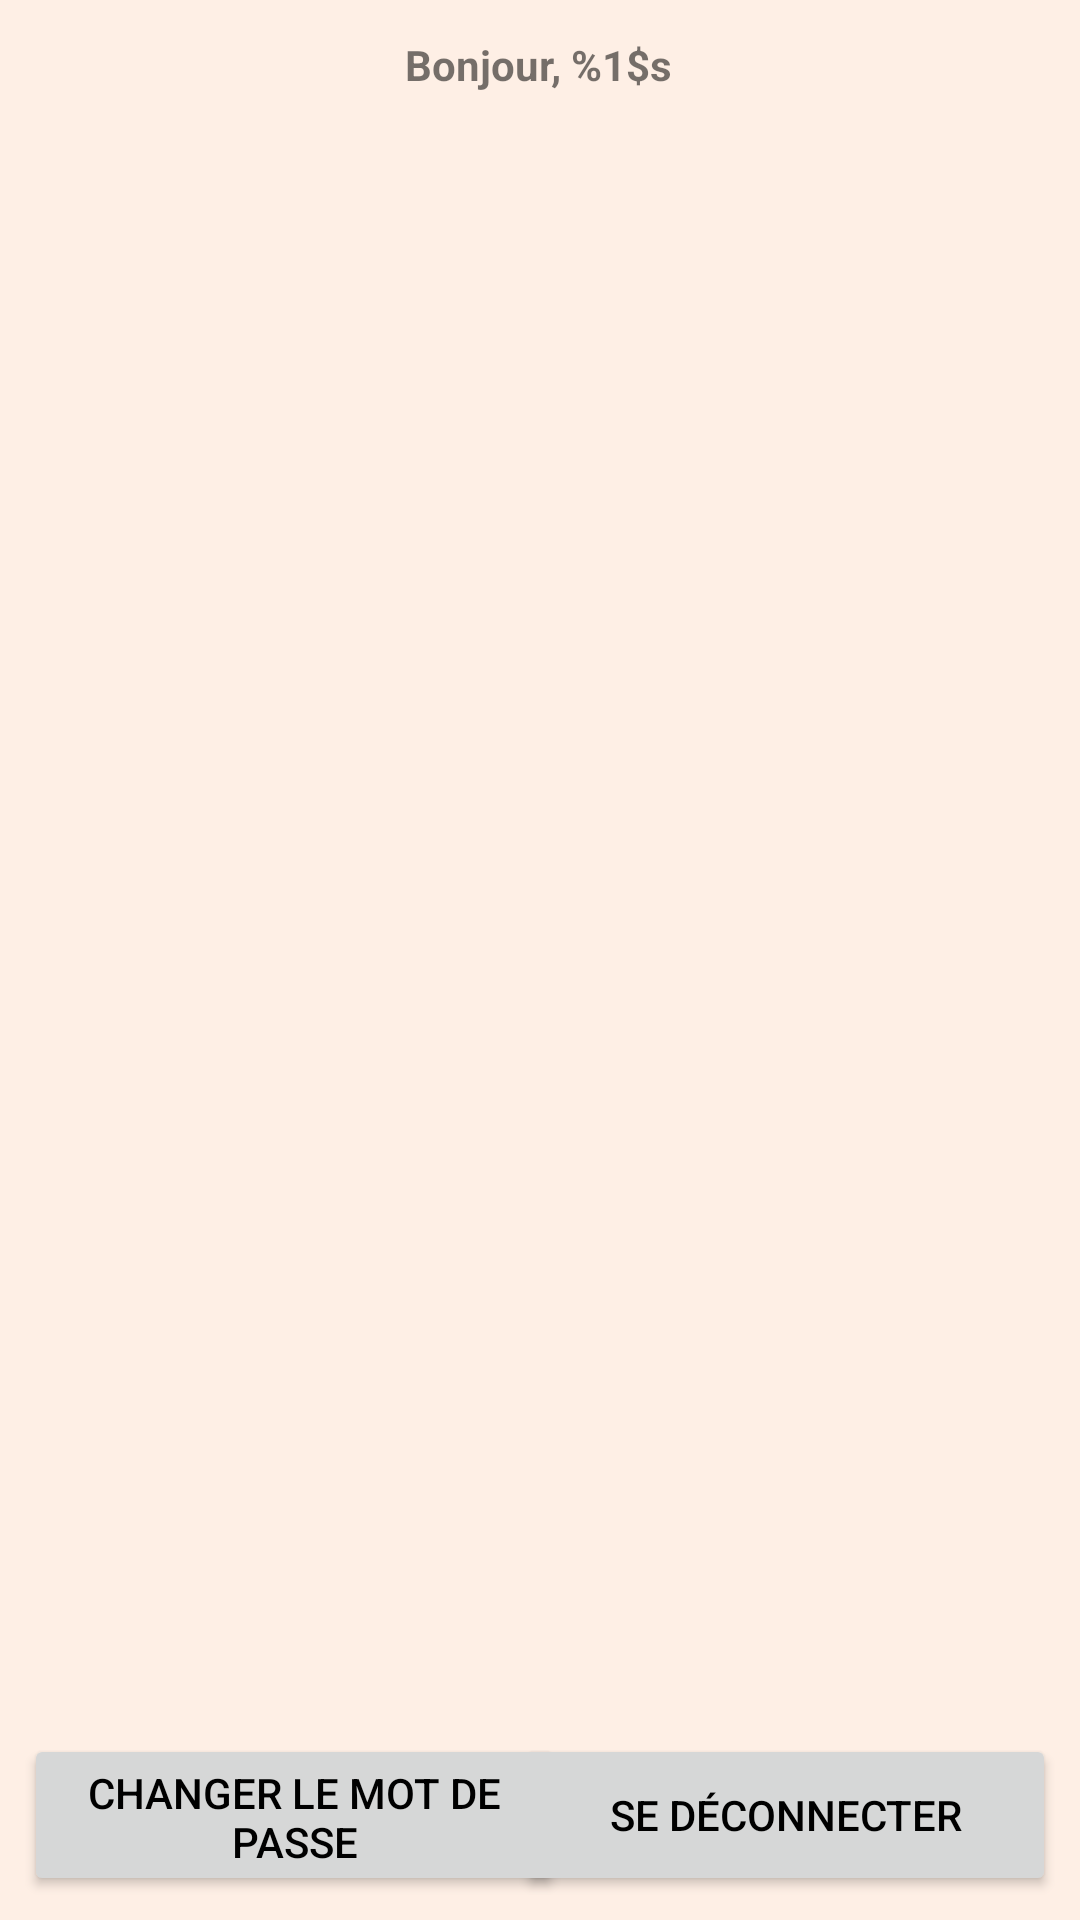

Reconstruct the res/layout file that produces this screen, plus the resources it refers to.
<!-- AndroidManifest.xml: application theme Theme.M14TP2JA -->
<!-- res/layout/activity_main.xml -->
<?xml version="1.0" encoding="utf-8"?>
<androidx.constraintlayout.widget.ConstraintLayout xmlns:android="http://schemas.android.com/apk/res/android"
    xmlns:app="http://schemas.android.com/apk/res-auto"
    xmlns:tools="http://schemas.android.com/tools"
    android:layout_width="match_parent"
    android:layout_height="match_parent"
    tools:context=".MainActivity">

    <TextView
        android:id="@+id/tvBonjourUtilisateur"
        android:layout_width="wrap_content"
        android:layout_height="wrap_content"
        android:layout_marginTop="12dp"
        android:text="@string/bonjour_utilisateur"
        android:textStyle="bold"
        app:layout_constraintEnd_toEndOf="parent"
        app:layout_constraintHorizontal_bias="0.498"
        app:layout_constraintStart_toStartOf="parent"
        app:layout_constraintTop_toTopOf="parent" />

    <androidx.recyclerview.widget.RecyclerView
        android:id="@+id/rvFruits"
        android:layout_width="0dp"
        android:layout_height="0dp"
        android:layout_marginTop="10dp"
        android:layout_marginBottom="10dp"
        app:layout_constraintTop_toBottomOf="@id/tvBonjourUtilisateur"
        app:layout_constraintBottom_toTopOf="@id/btnChangerMdP"
        app:layout_constraintStart_toStartOf="parent"
        app:layout_constraintEnd_toEndOf="parent" />

    <Button
        android:id="@+id/btnChangerMdP"
        android:layout_width="180dp"
        android:layout_height="54dp"
        android:layout_marginStart="8dp"
        android:layout_marginBottom="8dp"
        android:text="@string/main_chgmdp"
        android:textColor="#000000"
        android:contentDescription="@string/description_chgmdp"
        app:layout_constraintBottom_toBottomOf="parent"
        app:layout_constraintStart_toStartOf="parent" />

    <Button
        android:id="@+id/btnDeconnecter"
        android:layout_width="180dp"
        android:layout_height="54dp"
        android:layout_marginEnd="8dp"
        android:layout_marginBottom="8dp"
        android:text="@string/main_deconnecter"
        android:textColor="#000000"
        android:contentDescription="@string/description_deconnecter"
        app:layout_constraintBottom_toBottomOf="parent"
        app:layout_constraintEnd_toEndOf="parent" />

</androidx.constraintlayout.widget.ConstraintLayout>
<!-- resources referenced by this layout -->
<resources>
  <string name="bonjour_utilisateur">Bonjour, %1$s</string>
  <string name="description_chgmdp">Bouton pour changer le mot de passe</string>
  <string name="description_deconnecter">Bouton pour se déconnecter</string>
  <string name="main_chgmdp">Changer le mot de passe</string>
  <string name="main_deconnecter">Se déconnecter</string>
  <style name="Theme.M14TP2JA" parent="Theme.MaterialComponents.DayNight.DarkActionBar">
          <item name="android:windowBackground">@color/creme2</item>
          
          <item name="colorPrimary">@color/rouge2</item>
          <item name="colorPrimaryVariant">@color/orange2</item>
          <item name="colorOnPrimary">@color/creme2</item>
          
          <item name="colorSecondary">@color/vert2</item>
          <item name="colorSecondaryVariant">@color/vert2</item>
          <item name="colorOnSecondary">@color/black</item>
          
          <item name="android:statusBarColor">?attr/colorPrimaryVariant</item>
          
      </style>
  <color name="creme2">#FEEFE5</color>
  <color name="rouge2">#FA003F</color>
  <color name="orange2">#EE6123</color>
  <color name="vert2">#00916E</color>
  <color name="black">#FF000000</color>
</resources>
